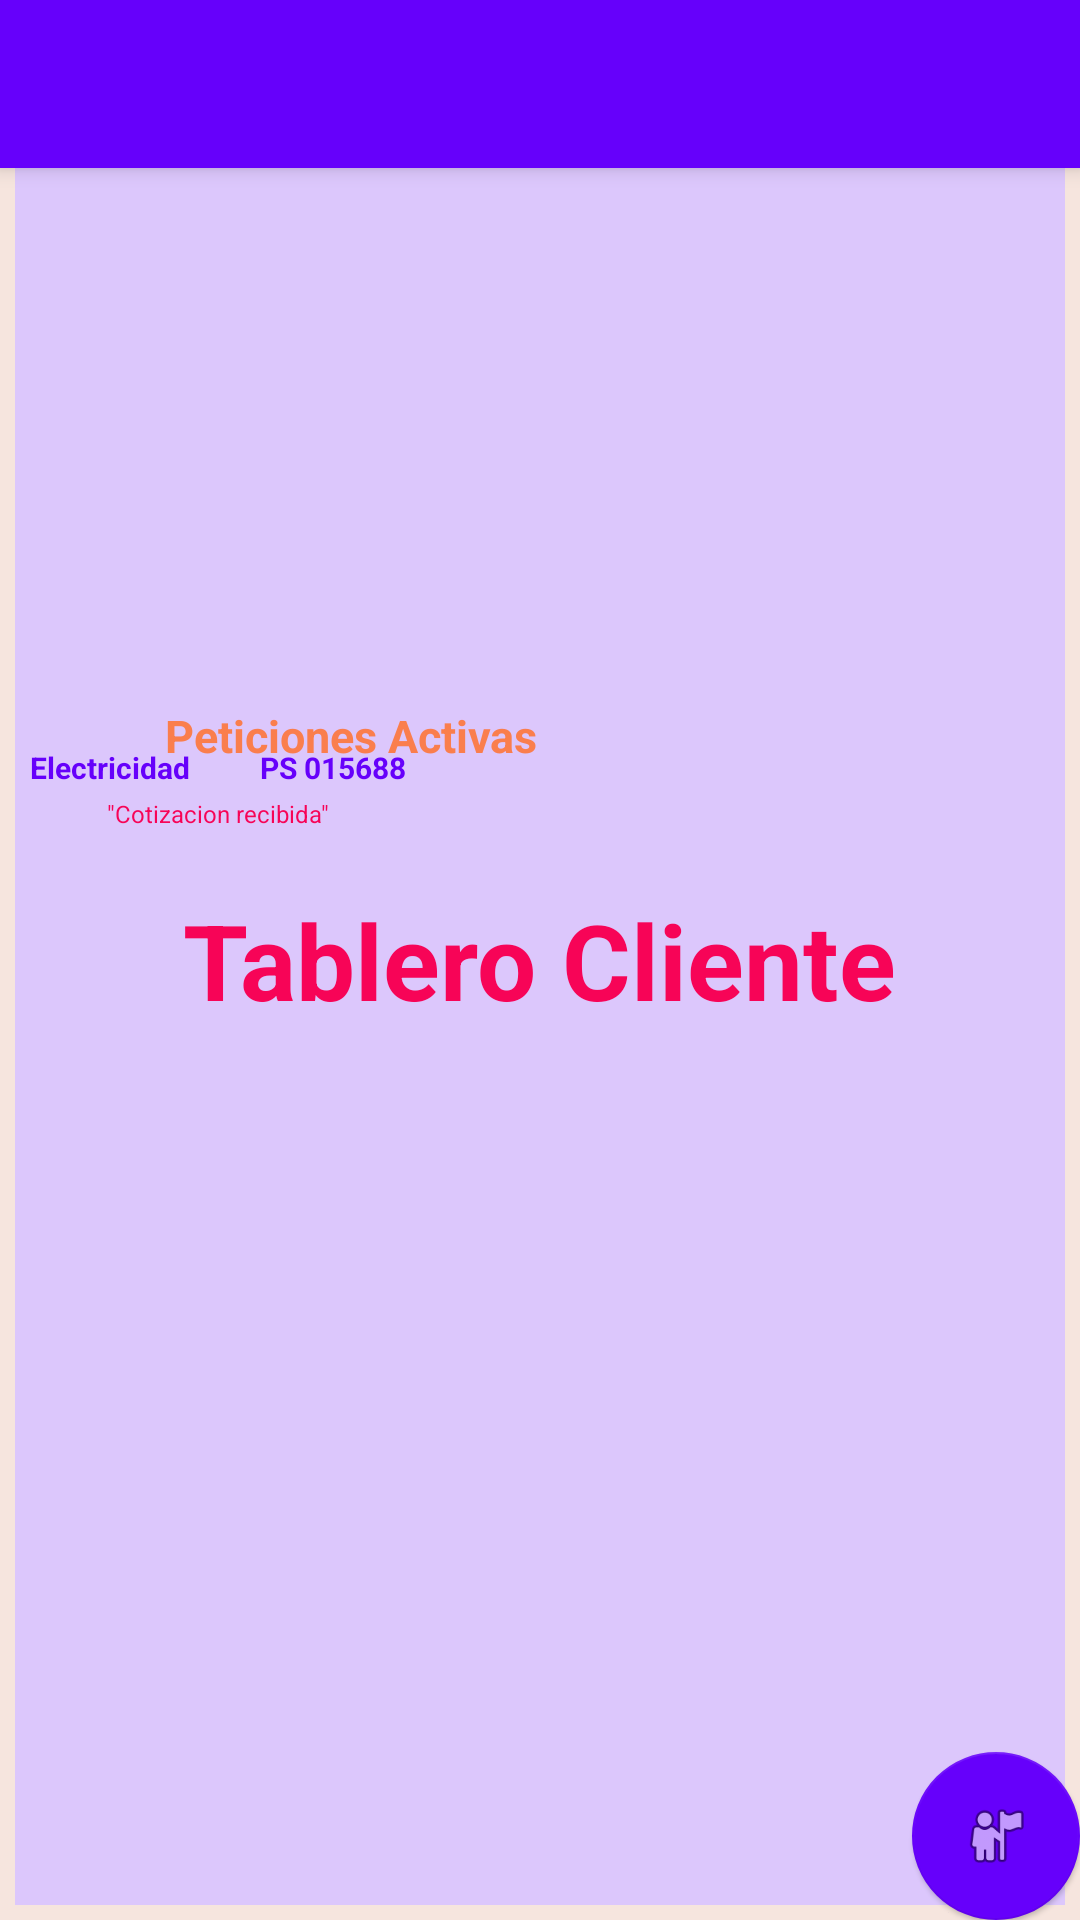

Android layout source for this screen:
<!-- AndroidManifest.xml: application theme AppTheme.NoActionBar -->
<!-- res/layout/activity_panel_cl.xml -->
<?xml version="1.0" encoding="utf-8"?>
<android.support.design.widget.CoordinatorLayout
    xmlns:android="http://schemas.android.com/apk/res/android"
    xmlns:app="http://schemas.android.com/apk/res-auto"
    xmlns:tools="http://schemas.android.com/tools"
    android:layout_width="match_parent"
    android:layout_height="match_parent"
    tools:context="com.adviento.atuservicio.PanelCL">

    <android.support.design.widget.AppBarLayout
        android:layout_width="match_parent"
        android:layout_height="wrap_content"
        android:theme="@style/AppTheme.ActionBar"
        android:visibility="visible">

        <android.support.v7.widget.Toolbar
            android:id="@+id/TB10"
            android:layout_width="match_parent"
            android:layout_height="?attr/actionBarSize"
            android:background="@color/Lila100"/>

    </android.support.design.widget.AppBarLayout>

    <include
        layout="@layout/content_panel_cl"
        android:visibility="visible"/>

    <android.support.design.widget.FloatingActionButton
        android:id="@+id/FLT10"
        android:layout_width="wrap_content"
        android:layout_height="wrap_content"
        android:layout_gravity="bottom|end"
        android:layout_margin="@dimen/fab_margin"
        app:backgroundTint="@color/Lila100"
        app:elevation="1dp"
        app:srcCompat="@android:drawable/ic_menu_myplaces"/>

</android.support.design.widget.CoordinatorLayout>
<!-- res/layout/content_panel_cl.xml (included above) -->
<?xml version="1.0" encoding="utf-8"?>
<RelativeLayout xmlns:android="http://schemas.android.com/apk/res/android"
                xmlns:app="http://schemas.android.com/apk/res-auto"
                android:layout_width="fill_parent"
                android:layout_height="fill_parent"
                android:background="@color/Naranja25"
                android:focusableInTouchMode="true"
                android:orientation="vertical"
                android:padding="5dp">

    <GridView
        android:layout_width="match_parent"
        android:layout_height="match_parent"
        android:layout_alignParentTop="true"
        android:layout_centerHorizontal="true"
        android:background="@color/Lila25"/>

    <TextView
        android:id="@+id/textView2"
        android:layout_width="wrap_content"
        android:layout_height="wrap_content"
        android:layout_alignParentTop="false"
        android:layout_centerHorizontal="true"
        android:layout_centerVertical="true"
        android:elevation="9dp"
        android:text="Tablero Cliente"
        android:textColor="@color/Fucsia100"
        android:textSize="35sp"
        android:textStyle="bold"/>

    <TextView
        android:id="@+id/textView3"
        android:layout_width="wrap_content"
        android:layout_height="wrap_content"
        android:layout_centerHorizontal="false"
        android:layout_centerVertical="false"
        android:layout_marginStart="50dp"
        android:layout_marginTop="230dp"
        android:elevation="9dp"
        android:text="Peticiones Activas"
        android:textColor="@color/Naranja75"
        android:textSize="15sp"
        android:textStyle="bold"/>

    <RelativeLayout
        android:id="@+id/popo"
        android:layout_width="wrap_content"
        android:layout_height="wrap_content"
        android:layout_above="@+id/textView2"
        android:layout_alignParentTop="false"
        android:layout_marginBottom="20dp"
        android:layout_marginEnd="180dp"
        android:layout_marginStart="5dp"
        android:layout_marginTop="60dp"
        android:background="@drawable/notamedia"
        android:elevation="8dp"
        android:orientation="vertical">

        <TextView
            android:id="@+id/textView"
            android:layout_width="wrap_content"
            android:layout_height="wrap_content"
            android:layout_centerHorizontal="true"
            android:layout_centerVertical="false"
            android:layout_marginTop="30dp"
            android:elevation="9dp"
            android:text="Electricidad          PS 015688"
            android:textColor="@color/Lila100"
            android:textSize="10sp"
            android:textStyle="bold"/>

        <TextView
            android:id="@+id/textView4"
            android:layout_width="wrap_content"
            android:layout_height="wrap_content"
            android:layout_alignParentTop="false"
            android:layout_below="@+id/textView"
            android:layout_centerHorizontal="true"
            android:layout_centerVertical="false"
            android:layout_marginStart="20dp"
            android:layout_marginTop="3dp"
            android:elevation="9dp"
            android:text='"Cotizacion recibida"'
            android:textColor="@color/Fucsia100"
            android:textSize="8sp"
            android:textStyle="normal"/>

    </RelativeLayout>



</RelativeLayout>
<!-- resources referenced by this layout -->
<resources>
  <color name="Fucsia100">#f70457</color>
  <color name="Lila100">#6600fb</color>
  <color name="Lila25">#dcc7fc</color>
  <color name="Naranja25">#f6e5de</color>
  <color name="Naranja75">#fa7e4d</color>
  <style name="AppTheme.ActionBar">
          <item name="windowActionBar">true</item>
          <item name="windowNoTitle">true</item>
      </style>
  <style name="AppTheme.NoActionBar">
          <item name="windowActionBar">false</item>
          <item name="windowNoTitle">true</item>
      </style>
</resources>
